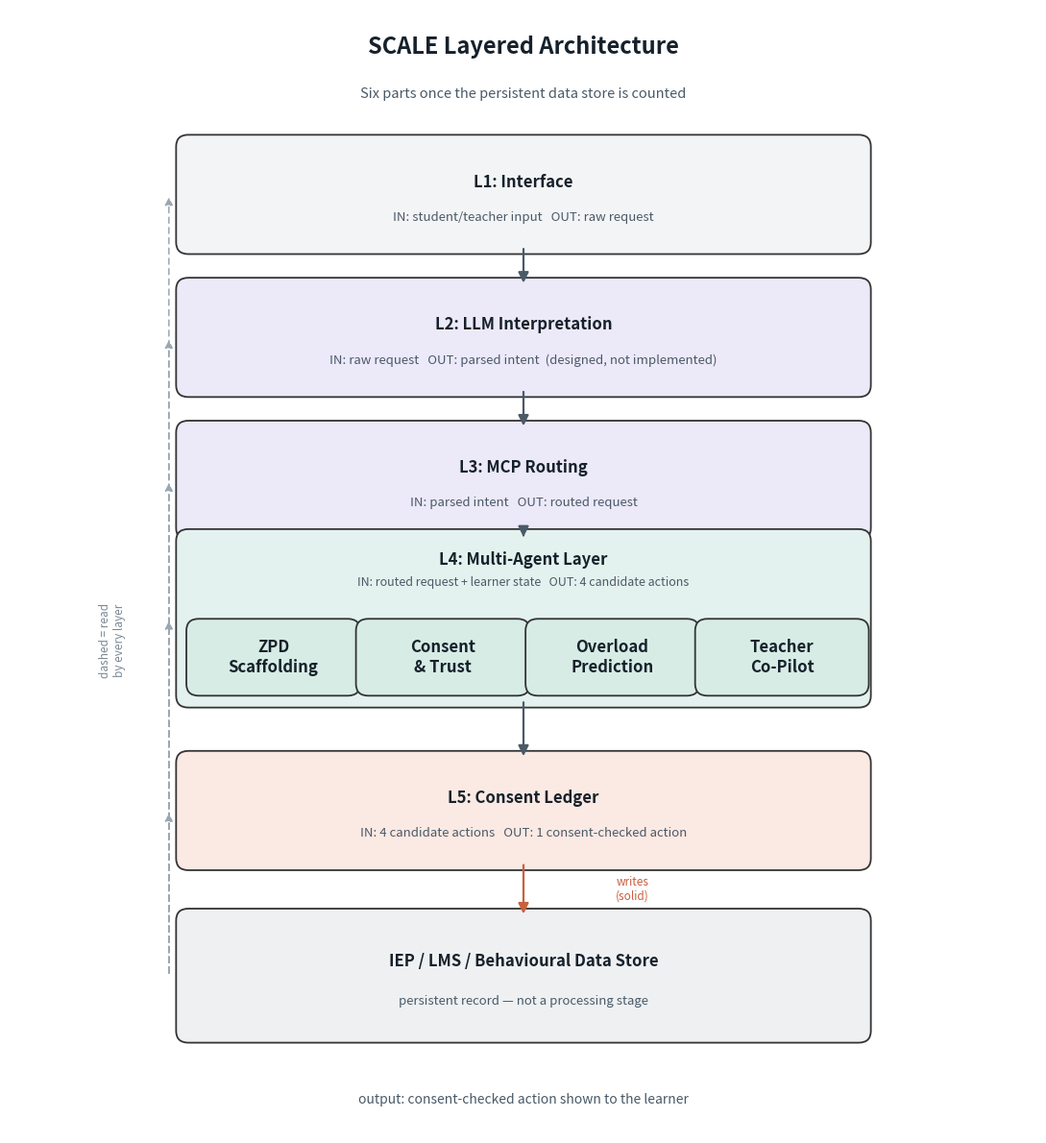

Source code (Python): (Note: this script raises an exception after producing the figure.)
"""
Regenerate results/figures/diagram1_architecture.png to match the paper's
current Figure 1: five processing layers + a persistent IEP/LMS/Behavioural
Data Store (six parts total), with the data store read by every layer
(dashed arrows) and written only by the Consent Ledger (solid arrow).
"""
import matplotlib.pyplot as plt
import matplotlib.patches as mpatches
from matplotlib.patches import FancyBboxPatch, FancyArrowPatch

fig, ax = plt.subplots(figsize=(11, 12))
ax.set_xlim(0, 10)
ax.set_ylim(3.6, 15)
ax.axis('off')

def box(x, y, w, h, text, sub=None, fc="#eef0f2", ec="#333333"):
    b = FancyBboxPatch((x, y), w, h, boxstyle="round,pad=0.08,rounding_size=0.12",
                        linewidth=1.3, edgecolor=ec, facecolor=fc)
    ax.add_patch(b)
    if sub:
        ax.text(x + w/2, y + h*0.62, text, ha='center', va='center',
                 fontsize=12, fontweight='bold', color='#16212b')
        ax.text(x + w/2, y + h*0.28, sub, ha='center', va='center',
                 fontsize=9.5, color='#4a5a68')
    else:
        ax.text(x + w/2, y + h/2, text, ha='center', va='center',
                 fontsize=12, fontweight='bold', color='#16212b')

def solid_arrow(x1, y1, x2, y2, color='#4a5a68'):
    a = FancyArrowPatch((x1, y1), (x2, y2), arrowstyle='-|>', mutation_scale=16,
                         linewidth=1.6, color=color)
    ax.add_patch(a)

def dashed_arrow(x1, y1, x2, y2, color='#9aa7b2'):
    a = FancyArrowPatch((x1, y1), (x2, y2), arrowstyle='-|>', mutation_scale=12,
                         linewidth=1.1, color=color, linestyle=(0, (4, 3)))
    ax.add_patch(a)

# Title
ax.text(5, 14.55, "SCALE Layered Architecture", ha='center', fontsize=17,
        fontweight='bold', color='#16212b')
ax.text(5, 14.1, "Six parts once the persistent data store is counted",
        ha='center', fontsize=10.5, color='#4a5a68')

# Layer boxes (top to bottom): L1 .. L5, then Data Store at bottom
W, H = 6.6, 1.05
X = (10 - W) / 2

y1 = 12.6
box(X, y1, W, H, "L1: Interface", "IN: student/teacher input   OUT: raw request", fc="#f3f4f6")

y2 = 11.15
box(X, y2, W, H, "L2: LLM Interpretation", "IN: raw request   OUT: parsed intent  (designed, not implemented)",
    fc="#ece9f9")

y3 = 9.7
box(X, y3, W, H, "L3: MCP Routing", "IN: parsed intent   OUT: routed request", fc="#ece9f9")

y4 = 8.0
b4 = FancyBboxPatch((X, y4), W, 1.65, boxstyle="round,pad=0.08,rounding_size=0.12",
                     linewidth=1.3, edgecolor="#333333", facecolor="#e3f2ee")
ax.add_patch(b4)
ax.text(X + W/2, y4 + 1.65 - 0.28, "L4: Multi-Agent Layer", ha='center', fontsize=12,
        fontweight='bold', color='#16212b')
ax.text(X + W/2, y4 + 1.65 - 0.5, "IN: routed request + learner state   OUT: 4 candidate actions",
        ha='center', fontsize=9, color='#4a5a68')

# four agent sub-boxes inside L4
agent_names = ["ZPD\nScaffolding", "Consent\n& Trust", "Overload\nPrediction", "Teacher\nCo-Pilot"]
aw = W / 4 - 0.12
for i, name in enumerate(agent_names):
    ax_x = X + 0.1 + i * (aw + 0.12)
    box(ax_x, y4 + 0.12, aw, 0.62, name, fc="#d7ece5")

y5 = 6.35
box(X, y5, W, H, "L5: Consent Ledger",
    "IN: 4 candidate actions   OUT: 1 consent-checked action", fc="#fbe9e3")

y6 = 4.6
box(X, y6, W, 1.2, "IEP / LMS / Behavioural Data Store",
    "persistent record — not a processing stage", fc="#eef0f2")

# Solid arrows down the pipeline
solid_arrow(5, y1, 5, y2 + H, )
solid_arrow(5, y2, 5, y3 + H)
solid_arrow(5, y3, 5, y4 + 1.65)
solid_arrow(5, y4, 5, y5 + H)
solid_arrow(5, y5, 5, y6 + 1.2, color='#c9603f')  # written only by Consent Ledger -> data store

# Label the write arrow
ax.text(5.9, (y5 + y6 + 1.2) / 2, "writes\n(solid)", fontsize=8.5, color='#c9603f', ha='left', va='center')

# Dashed "read by every layer" arrows from data store up to each layer
read_x = X - 0.55
ax.text(read_x - 0.15, (y1 + y6) / 2, "dashed = read\nby every layer",
        rotation=90, ha='center', va='center', fontsize=8.5, color='#7a8895')
for (yy, hh) in [(y1, H), (y2, H), (y3, H), (y4, 1.65), (y5, H)]:
    dashed_arrow(X - 0.15, y6 + 0.6, X - 0.15, yy + hh/2)

# Output label
ax.text(5, 3.9, "output: consent-checked action shown to the learner",
        ha='center', fontsize=10, style='italic', color='#4a5a68')

plt.tight_layout()
plt.savefig("results/figures/diagram1_architecture.png", dpi=170, bbox_inches='tight')
print("wrote results/figures/diagram1_architecture.png")
